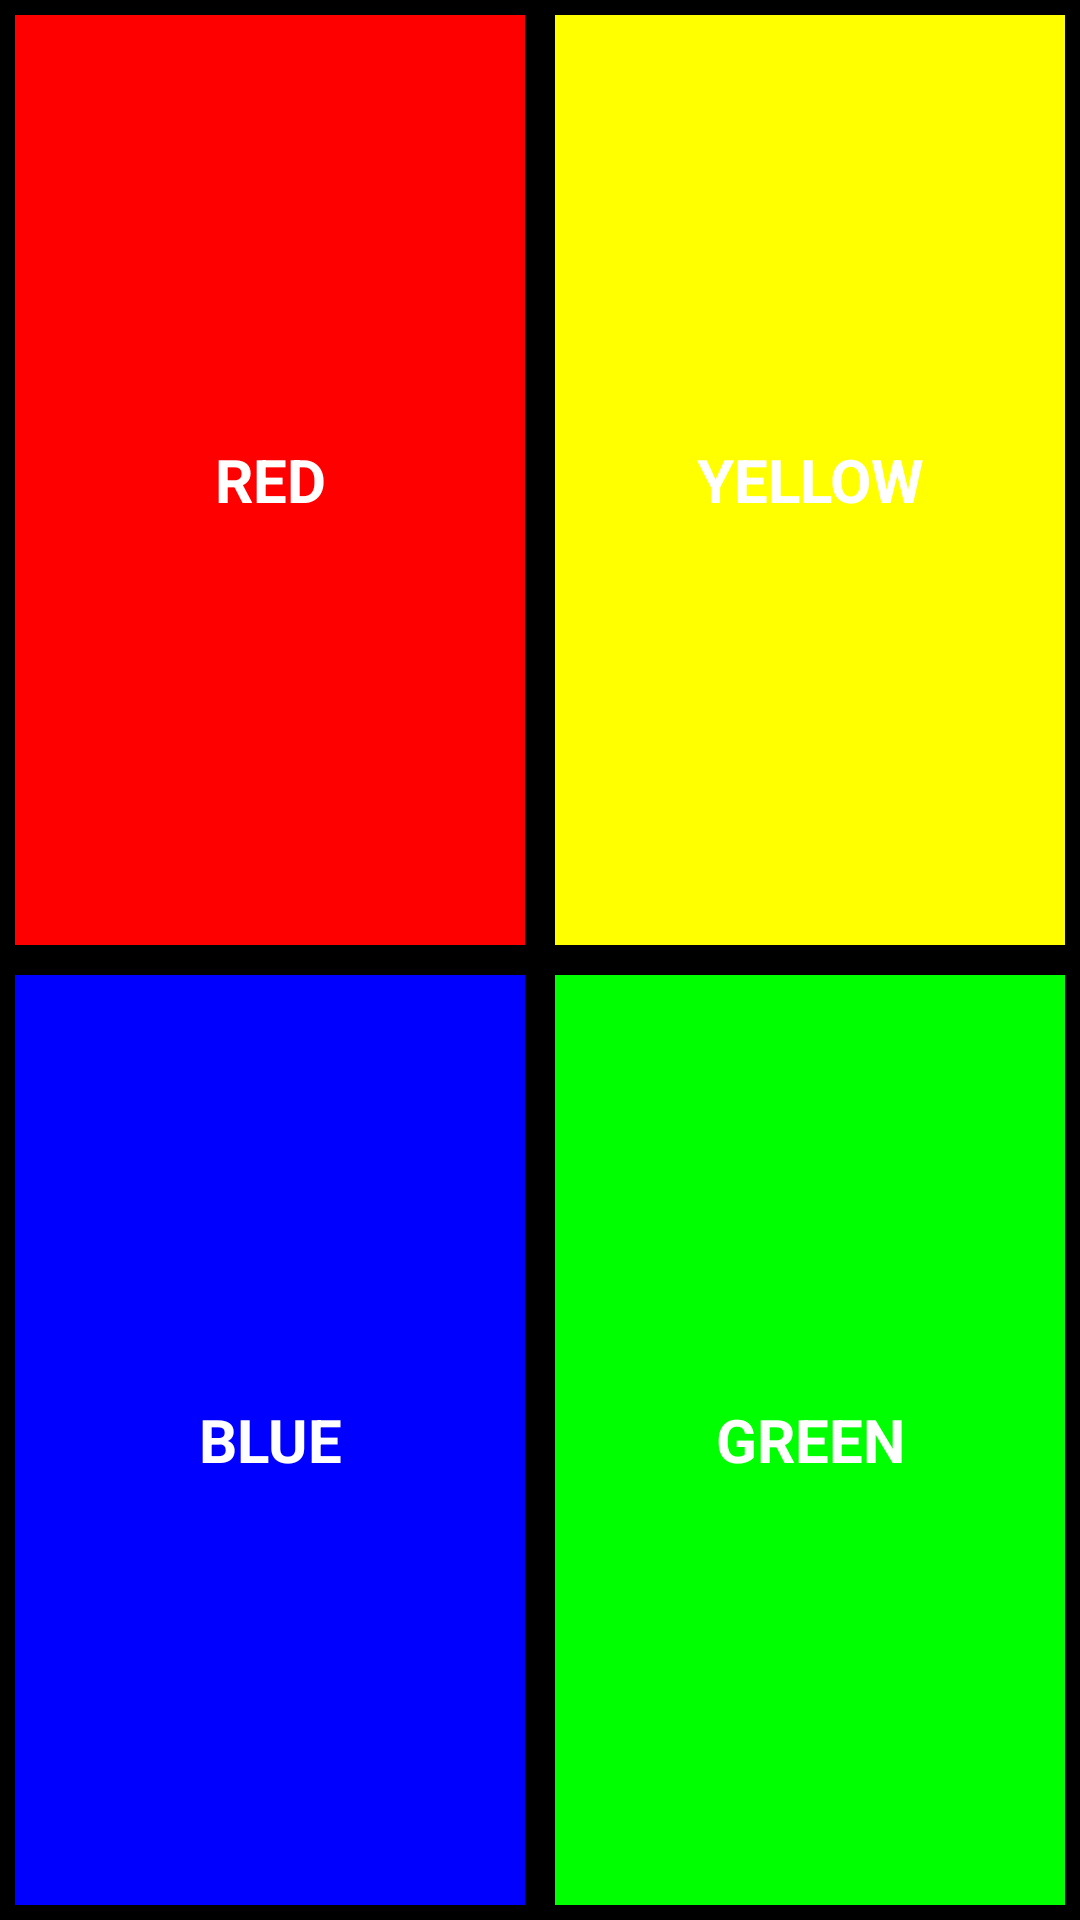

Here is an Android app screen rendered from its layout file. Give the layout XML and the strings, colors and styles it references.
<!-- AndroidManifest.xml: application theme AppTheme -->
<!-- res/layout/four_divide.xml -->
<?xml version="1.0" encoding="UTF-8"?>


<LinearLayout xmlns:android="http://schemas.android.com/apk/res/android"
    xmlns:tools="http://schemas.android.com/tools"
    android:background="#000000"
    android:layout_width="fill_parent"
    android:layout_height="fill_parent"
    android:orientation="vertical"
    tools:context="com.naver.dlghdud740.androidproject.MainActivity"
    android:weightSum="2"
    >
 
    <LinearLayout 
        android:layout_width="fill_parent"
        android:layout_height="fill_parent"
        android:orientation="horizontal"
        android:layout_weight="1"
        android:weightSum="10"
        >
        <TextView
        android:background="#ff0000"
        android:layout_width="fill_parent"
        android:layout_height="fill_parent"
        android:layout_weight="5"
        android:text="RED"
        android:gravity="center"
        android:textSize="20dp"
        android:textStyle="bold"
        android:textColor="#ffffff"
        android:layout_margin="5dp"
        />
        <TextView
        android:background="#ffff00"
        android:layout_width="fill_parent"
        android:layout_height="fill_parent"
        android:layout_weight="5"
        android:text="YELLOW"
        android:gravity="center"
        android:textSize="20dp"
        android:textStyle="bold"
        android:textColor="#ffffff"
        android:layout_margin="5dp"
        />
    </LinearLayout>
        <LinearLayout 
        android:layout_width="fill_parent"
        android:layout_height="fill_parent"
        android:orientation="horizontal"
        android:layout_weight="1"
        android:weightSum="10"
        >
        <TextView
        android:background="#0000ff"
        android:layout_width="fill_parent"
        android:layout_height="fill_parent"
        android:layout_weight="5"
        android:text="BLUE"
        android:gravity="center"
        android:textSize="20dp"
        android:textStyle="bold"
        android:textColor="#ffffff"
        android:layout_margin="5dp"
        />
        <TextView
        android:background="#00ff00"
        android:layout_width="fill_parent"
        android:layout_height="fill_parent"
        android:layout_weight="5"
        android:text="GREEN"
        android:gravity="center"
        android:textSize="20dp"
        android:textStyle="bold"
        android:textColor="#ffffff"
        android:layout_margin="5dp"
        />
   		</LinearLayout>
    
 </LinearLayout>
<!-- resources referenced by this layout -->
<resources>
  <style name="AppTheme" parent="AppBaseTheme">
          
      </style>
  <style name="AppBaseTheme" parent="android:Theme.Light">
          
      </style>
</resources>
